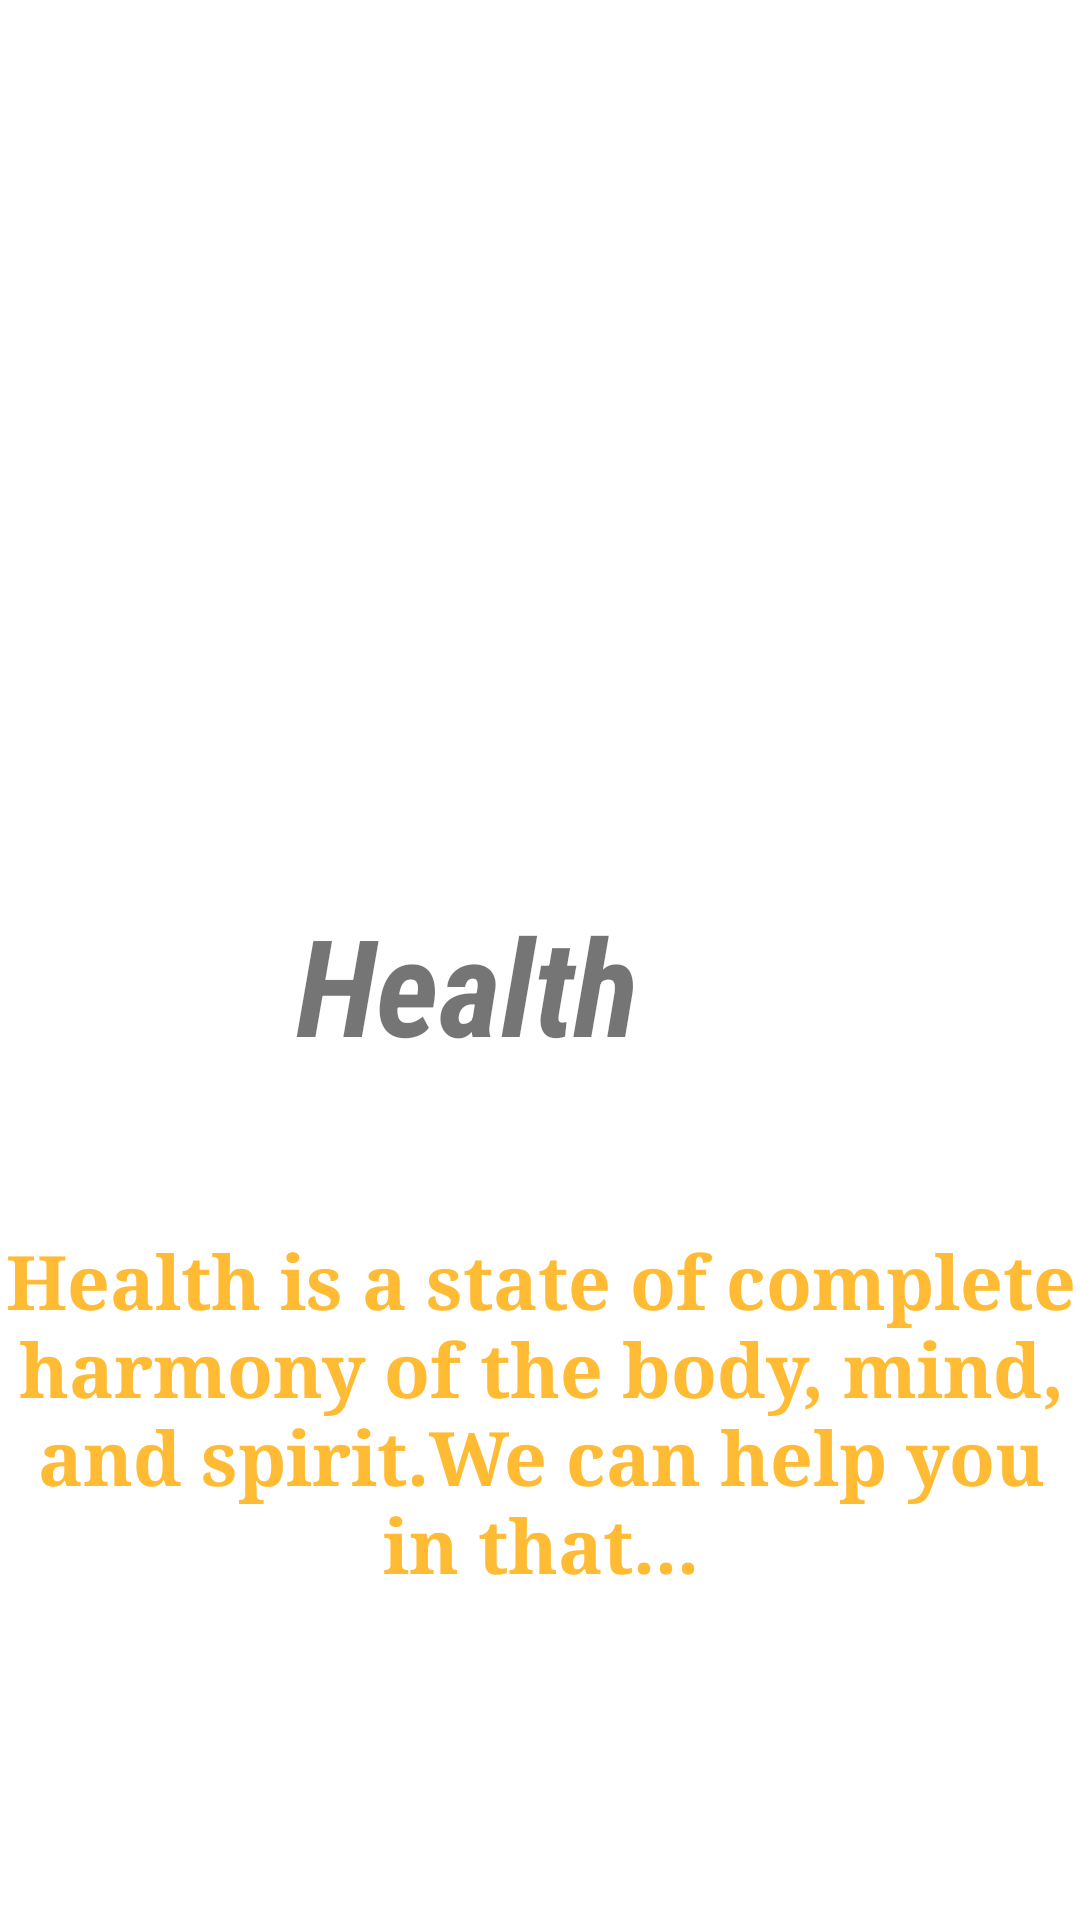

Here is an Android app screen rendered from its layout file. Give the layout XML and the strings, colors and styles it references.
<!-- AndroidManifest.xml: application theme Theme.OHC -->
<!-- res/layout/sliding_layout.xml -->
<?xml version="1.0" encoding="utf-8"?>
<androidx.constraintlayout.widget.ConstraintLayout
    xmlns:android="http://schemas.android.com/apk/res/android"
    xmlns:tools="http://schemas.android.com/tools"
    android:layout_width="match_parent"
    android:layout_height="match_parent"

    xmlns:app="http://schemas.android.com/apk/res-auto">

    <ImageView
        android:id="@+id/slider_img"
        android:layout_width="0dp"
        android:layout_height="250dp"
        app:layout_constraintEnd_toEndOf="parent"
        app:layout_constraintStart_toStartOf="parent"
        app:layout_constraintTop_toTopOf="parent"
        app:srcCompat="@drawable/logofinal1" />

    <TextView
        android:id="@+id/heading"
        android:layout_width="385dp"
        android:layout_height="72dp"
        android:layout_marginTop="48dp"
        android:layout_marginEnd="12dp"
        android:fontFamily="sans-serif-condensed"
        android:text="@string/first_slide"
        android:textAlignment="center"
        android:textSize="45sp"
        android:textStyle="bold|italic"
        app:layout_constraintEnd_toEndOf="parent"
        app:layout_constraintTop_toBottomOf="@+id/slider_img" />

    <TextView
        android:id="@+id/description"
        android:layout_width="366dp"
        android:layout_height="181dp"
        android:layout_marginStart="40dp"
        android:layout_marginTop="40dp"
        android:layout_marginEnd="40dp"
        android:fontFamily="serif"
        android:text="@string/description1"
        android:textAlignment="center"
        android:textColor="@android:color/holo_orange_light"
        android:textSize="25dp"
        android:textStyle="bold"
        app:layout_constraintEnd_toEndOf="parent"
        app:layout_constraintStart_toStartOf="parent"
        app:layout_constraintTop_toBottomOf="@+id/heading" />


</androidx.constraintlayout.widget.ConstraintLayout>
<!-- resources referenced by this layout -->
<resources>
  <string name="description1">Health is a state of complete harmony of the body, mind, and spirit.We can help you in that...</string>
  <string name="first_slide">Health</string>
  <style name="Theme.OHC" parent="Theme.MaterialComponents.DayNight.DarkActionBar">
          
          <item name="colorPrimary">@color/lavender</item>
          <item name="colorPrimaryVariant">@color/lavender</item>
          <item name="colorOnPrimary">@color/white</item>
          
          <item name="colorSecondary">@color/teal_200</item>
          <item name="colorSecondaryVariant">@color/teal_700</item>
          <item name="colorOnSecondary">@color/black</item>
          
          <item name="android:statusBarColor">?attr/colorPrimaryVariant</item>
          
      </style>
  <color name="lavender">#000080</color>
  <color name="white">#FFFFFFFF</color>
  <color name="teal_200">#FF03DAC5</color>
  <color name="teal_700">#FF018786</color>
  <color name="black">#FF000000</color>
</resources>
